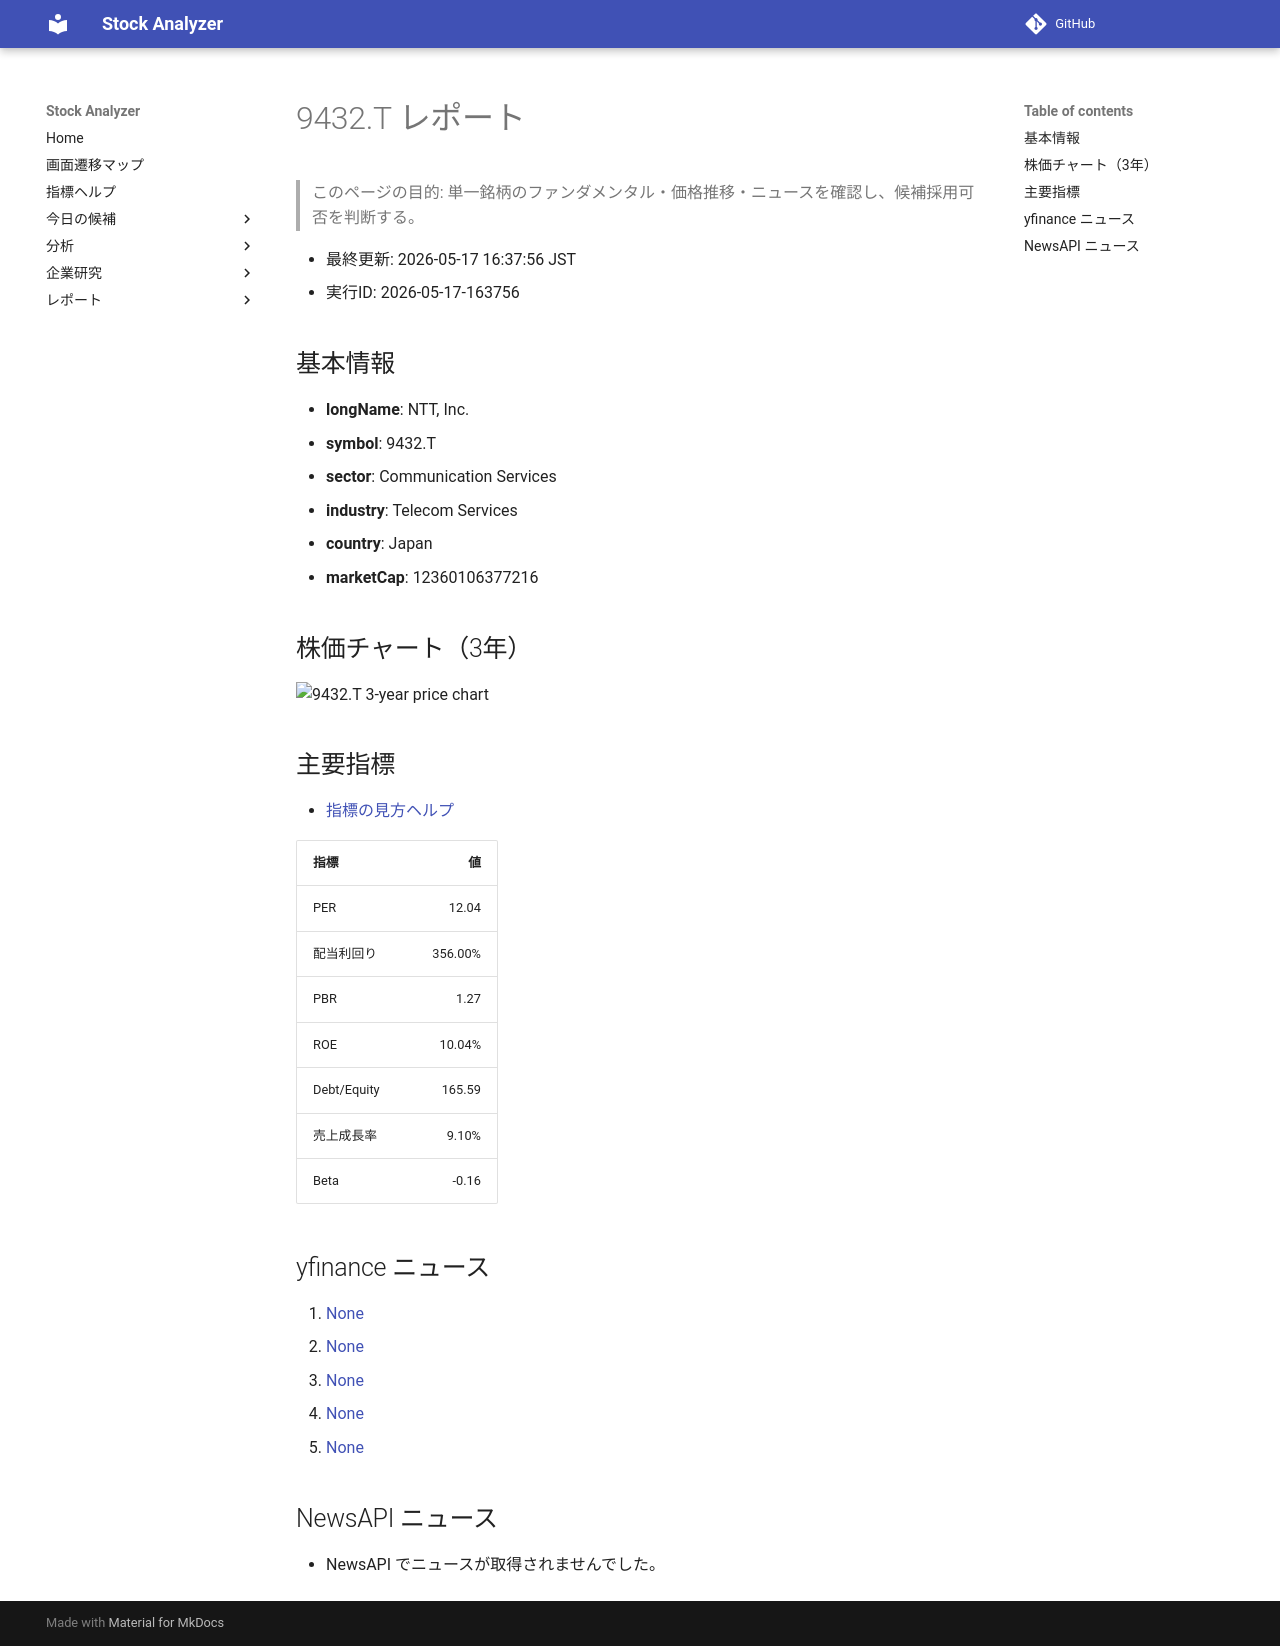

repository: Yumi-note/Making-APP · page: reports/2026-05-17/163756/9432_T/index.html · generator: mkdocs

# 9432.T レポート

> このページの目的: 単一銘柄のファンダメンタル・価格推移・ニュースを確認し、候補採用可否を判断する。

- 最終更新: 2026-05-17 16:37:56 JST
- 実行ID: 2026-05-17-163756

## 基本情報

- **longName**: NTT, Inc.
- **symbol**: 9432.T
- **sector**: Communication Services
- **industry**: Telecom Services
- **country**: Japan
- **marketCap**: 12360106377216

## 株価チャート（3年）

![9432.T 3-year price chart](9432_T_3y.png)

## 主要指標

- [指標の見方ヘルプ](../../../../indicators.md)

| 指標 | 値 |
|---|---:|
| PER | 12.04 |
| 配当利回り | 356.00% |
| PBR | 1.27 |
| ROE | 10.04% |
| Debt/Equity | 165.59 |
| 売上成長率 | 9.10% |
| Beta | -0.16 |

## yfinance ニュース

1. [None](None)
2. [None](None)
3. [None](None)
4. [None](None)
5. [None](None)

## NewsAPI ニュース

- NewsAPI でニュースが取得されませんでした。
